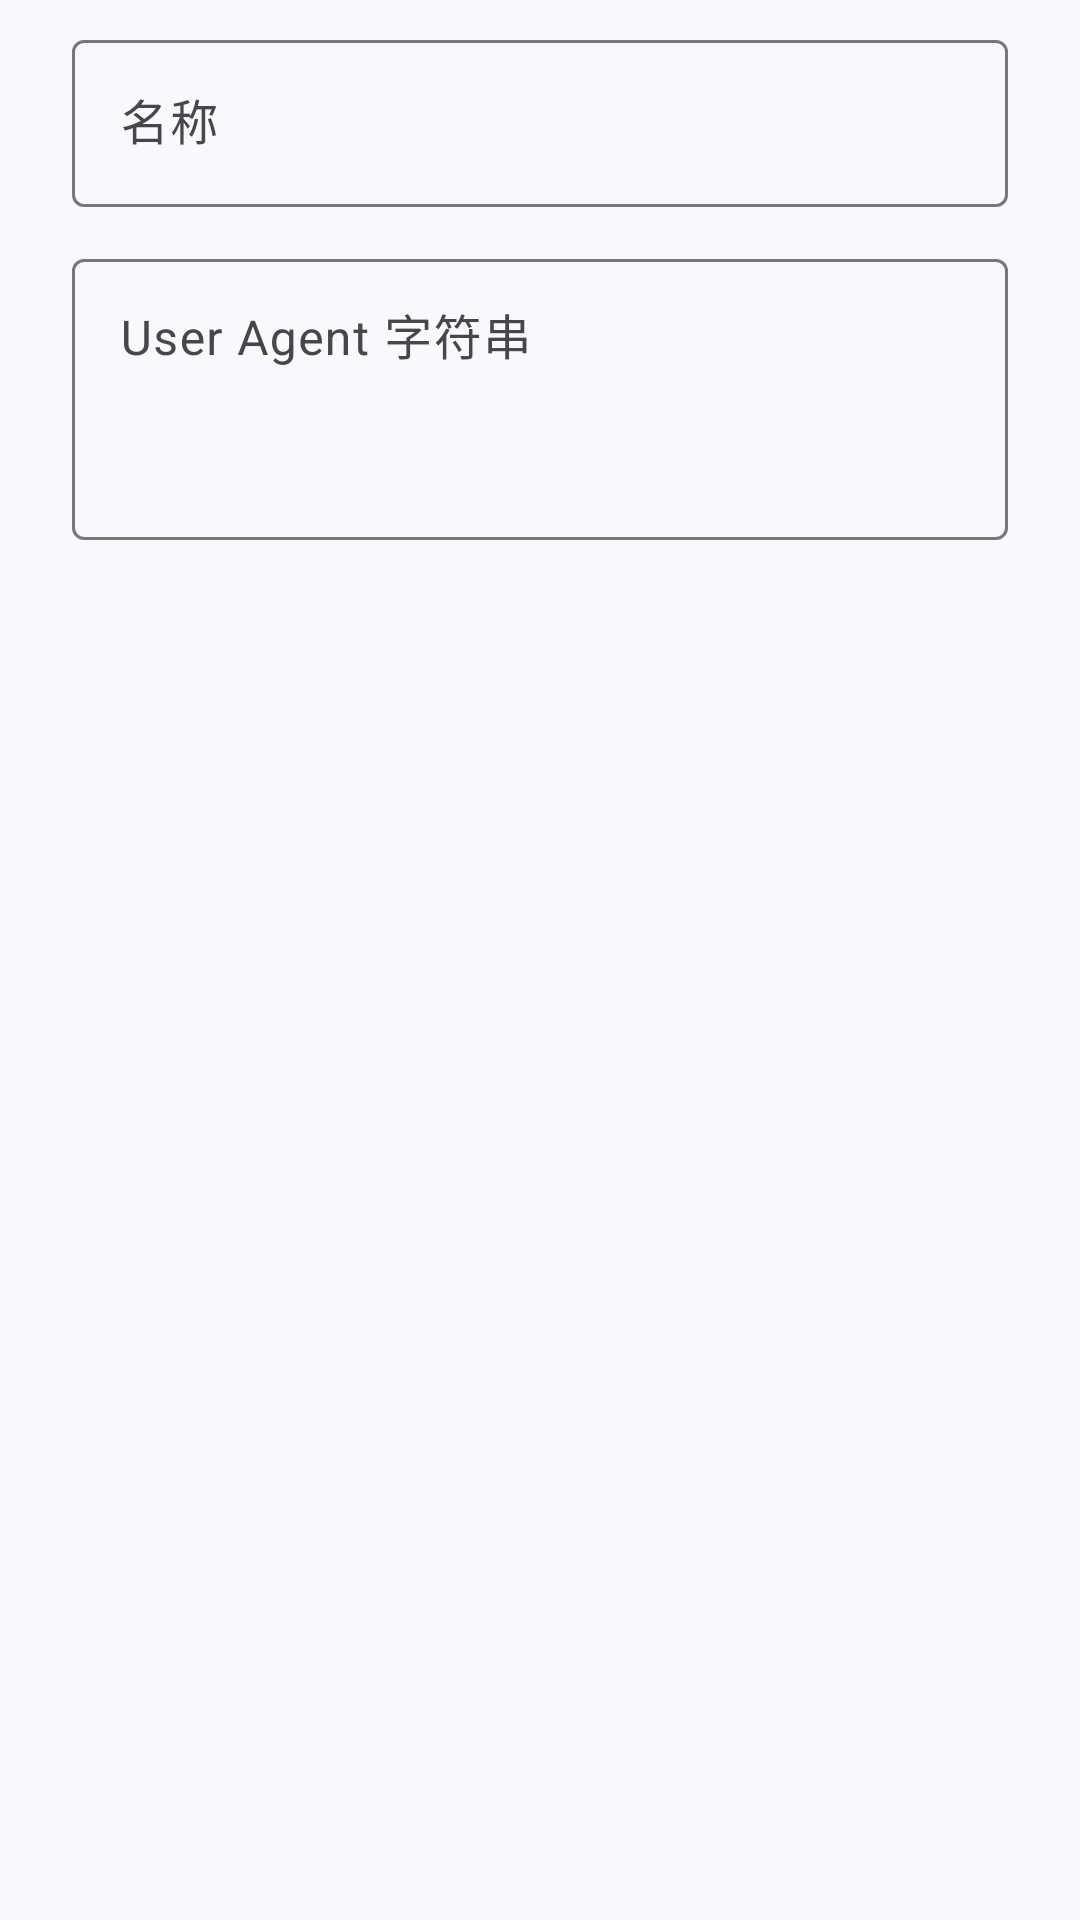

Here is an Android app screen rendered from its layout file. Give the layout XML and the strings, colors and styles it references.
<!-- AndroidManifest.xml: application theme Theme.Teralis -->
<!-- res/layout/dialog_edit_ua.xml -->
<?xml version="1.0" encoding="utf-8"?>
<LinearLayout xmlns:android="http://schemas.android.com/apk/res/android"
    xmlns:app="http://schemas.android.com/apk/res-auto"
    android:layout_width="match_parent"
    android:layout_height="wrap_content"
    android:orientation="vertical"
    android:paddingHorizontal="24dp"
    android:paddingTop="8dp">

    <com.google.android.material.textfield.TextInputLayout
        style="@style/Widget.Material3.TextInputLayout.OutlinedBox"
        android:layout_width="match_parent"
        android:layout_height="wrap_content"
        android:hint="@string/common_name">

        <com.google.android.material.textfield.TextInputEditText
            android:id="@+id/edtName"
            android:layout_width="match_parent"
            android:layout_height="wrap_content"
            android:imeOptions="actionNext"
            android:inputType="text"
            android:maxLines="1" />
    </com.google.android.material.textfield.TextInputLayout>

    <com.google.android.material.textfield.TextInputLayout
        android:id="@+id/tilUa"
        style="@style/Widget.Material3.TextInputLayout.OutlinedBox"
        android:layout_width="match_parent"
        android:layout_height="wrap_content"
        android:layout_marginTop="12dp"
        android:hint="@string/ua_value_hint">

        <com.google.android.material.textfield.TextInputEditText
            android:id="@+id/edtUa"
            android:layout_width="match_parent"
            android:layout_height="wrap_content"
            android:gravity="top|start"
            android:inputType="textMultiLine|textNoSuggestions"
            android:minLines="3"
            android:maxLines="6"
            android:overScrollMode="always" />
    </com.google.android.material.textfield.TextInputLayout>
</LinearLayout>
<!-- resources referenced by this layout -->
<resources>
  <string name="common_name">名称</string>
  <string name="ua_value_hint">User Agent 字符串</string>
  <color name="md_primary">#4454C8</color>
  <color name="md_on_primary">#FFFFFF</color>
  <color name="md_primary_container">#DEE0FF</color>
  <color name="md_on_primary_container">#00115D</color>
  <color name="md_secondary">#5A5D72</color>
  <color name="md_on_secondary">#FFFFFF</color>
  <color name="md_secondary_container">#DFE0F9</color>
  <color name="md_on_secondary_container">#171A2C</color>
  <color name="md_tertiary">#755470</color>
  <color name="md_on_tertiary">#FFFFFF</color>
  <color name="md_tertiary_container">#FFD7F3</color>
  <color name="md_on_tertiary_container">#2C122A</color>
  <color name="md_error">#BA1A1A</color>
  <color name="md_on_error">#FFFFFF</color>
  <color name="md_error_container">#FFDAD6</color>
  <color name="md_on_error_container">#410002</color>
  <color name="md_background">#FBF8FD</color>
  <color name="md_on_background">#1B1B21</color>
  <color name="md_surface">#FBF8FD</color>
  <color name="md_on_surface">#1B1B21</color>
  <color name="md_surface_variant">#E3E1EC</color>
  <color name="md_on_surface_variant">#46464F</color>
  <color name="md_surface_container_lowest">#FFFFFF</color>
  <color name="md_surface_container_low">#F5F2FA</color>
  <color name="md_surface_container">#EFEDF4</color>
  <color name="md_surface_container_high">#E9E7EF</color>
  <color name="md_surface_container_highest">#E4E1E9</color>
  <color name="md_outline">#767680</color>
  <color name="md_outline_variant">#C6C5D0</color>
  <style name="Widget.Teralis.Button" parent="Widget.Material3.Button">
          <item name="android:minHeight">52dp</item>
          <item name="android:paddingStart">20dp</item>
          <item name="android:paddingEnd">20dp</item>
          <item name="android:gravity">center</item>
          <item name="android:letterSpacing">0.01</item>
      </style>
  <style name="Widget.Teralis.PopupMenu" parent="Widget.Material3.PopupMenu">
          <item name="android:popupBackground">@drawable/bg_popup_menu</item>
          <item name="android:popupElevation">0dp</item>
      </style>
  <!-- drawable bg_popup_menu (drawable) -->
  <?xml version="1.0" encoding="utf-8"?>
  <shape xmlns:android="http://schemas.android.com/apk/res/android"
      android:shape="rectangle">
      <solid android:color="?attr/colorSurfaceContainerHigh" />
      <corners android:radius="28dp" />
      
      <padding
          android:top="8dp"
          android:bottom="8dp" />
      <stroke
          android:width="1dp"
          android:color="?attr/colorOutlineVariant" />
  </shape>
</resources>
